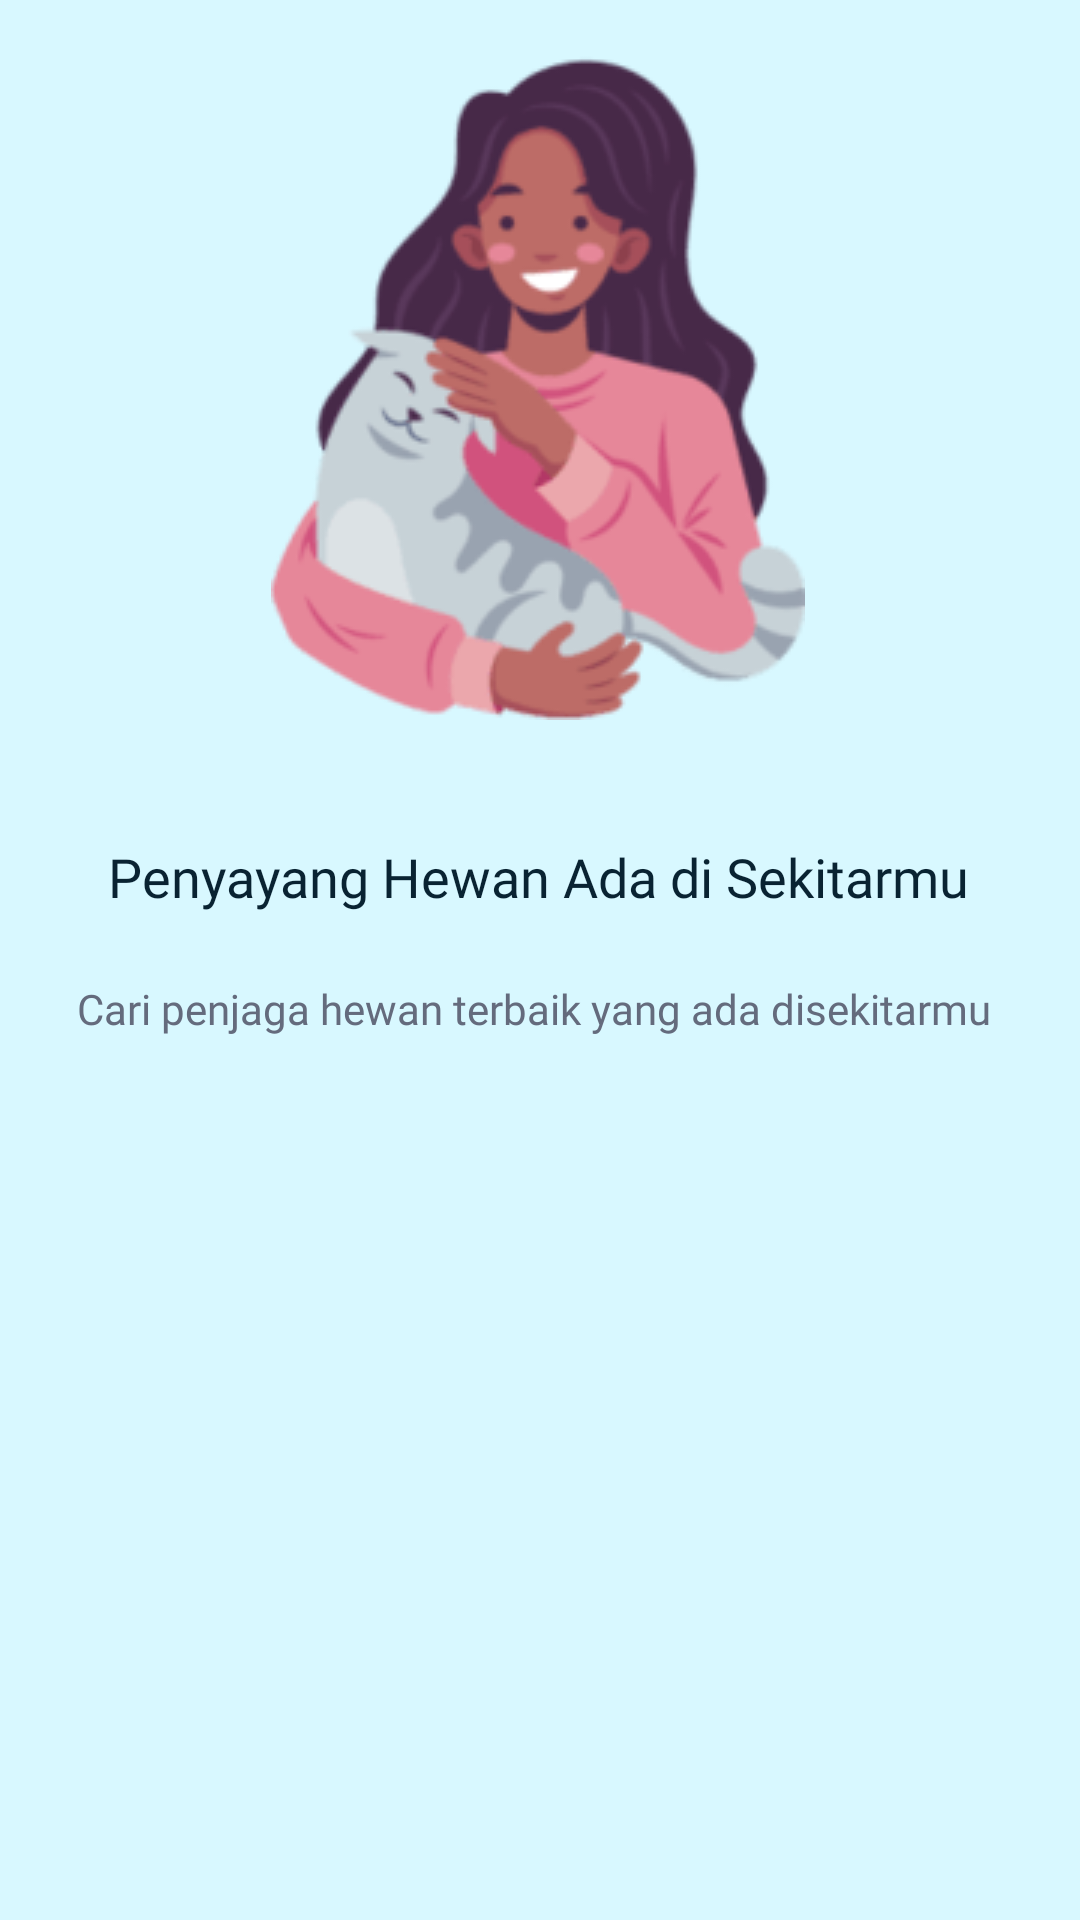

Write the Android layout XML for this screen, with the resource values it uses.
<!-- AndroidManifest.xml: application theme Theme.PetCare -->
<!-- res/layout/fragment_intro_page3.xml -->
<?xml version="1.0" encoding="utf-8"?>
<androidx.constraintlayout.widget.ConstraintLayout xmlns:android="http://schemas.android.com/apk/res/android"
    xmlns:app="http://schemas.android.com/apk/res-auto"
    xmlns:tools="http://schemas.android.com/tools"
    android:layout_width="match_parent"
    android:layout_height="match_parent"
    tools:context=".Fragments.IntroPage1Fragment"
    android:background="@color/background_color1"
    >
    <ImageView
        android:id="@+id/introImage3"
        android:layout_width="wrap_content"
        android:layout_height="wrap_content"
        android:maxWidth="150dp"
        android:maxHeight="150dp"
        android:minWidth="150dp"
        android:minHeight="150dp"
        android:src="@drawable/intro_page_image_3"
        app:layout_constraintBottom_toBottomOf="parent"
        app:layout_constraintEnd_toEndOf="parent"
        app:layout_constraintHorizontal_bias="0.497"
        app:layout_constraintStart_toStartOf="parent"
        app:layout_constraintTop_toTopOf="parent"
        app:layout_constraintVertical_bias="0.0" />

    <TextView
        android:id="@+id/titleIntroText3"
        android:layout_width="wrap_content"
        android:layout_height="wrap_content"
        android:fontFamily="@font/poppins_bold"
        android:text="Penyayang Hewan Ada di Sekitarmu"
        android:layout_marginTop="20dp"
        android:textSize="18dp"
        android:textColor="@color/font_color1"
        app:layout_constraintBottom_toBottomOf="parent"
        app:layout_constraintEnd_toEndOf="parent"
        app:layout_constraintHorizontal_bias="0.497"
        app:layout_constraintStart_toStartOf="parent"
        app:layout_constraintTop_toBottomOf="@+id/introImage3"
        app:layout_constraintVertical_bias="0.056" />

    <TextView
        android:id="@+id/subTitleIntroText3"
        android:layout_width="wrap_content"
        android:layout_height="wrap_content"
        android:fontFamily="@font/poppins_regular"
        android:text="Cari penjaga hewan terbaik yang ada disekitarmu "
        android:textSize="14sp"
        android:textColor="@color/font_color2"
        android:layout_marginVertical="5dp"
        android:layout_marginHorizontal="10dp"
        app:layout_constraintBottom_toBottomOf="parent"
        app:layout_constraintEnd_toEndOf="parent"
        app:layout_constraintHorizontal_bias="0.49"
        app:layout_constraintStart_toStartOf="parent"
        app:layout_constraintTop_toBottomOf="@+id/titleIntroText3"
        app:layout_constraintVertical_bias="0.057" />
</androidx.constraintlayout.widget.ConstraintLayout>
<!-- resources referenced by this layout -->
<resources>
  <color name="background_color1">#D8F8FF</color>
  <color name="font_color1">#092332</color>
  <color name="font_color2">#646B7D</color>
  <!-- drawable intro_page_image_3: png bitmap (drawable, 10906 bytes) -->
  <style name="Theme.PetCare" parent="Base.Theme.PetCare" />
  <style name="Base.Theme.PetCare" parent="Theme.Material3.DayNight.NoActionBar">
          
          
          
          <item name="colorPrimary">@color/primaryColor</item>
          <item name="colorPrimaryVariant">@color/primaryColor2</item>
          <item name="colorOnPrimary">@color/white</item>
          
  
  
  
          
          <item name="android:statusBarColor" tools:targetApi="l">?attr/colorPrimaryVariant</item>
          
      </style>
  <color name="primaryColor">#54AEEE</color>
  <color name="primaryColor2">#B9E3FB</color>
  <color name="white">#FFFFFFFF</color>
</resources>
